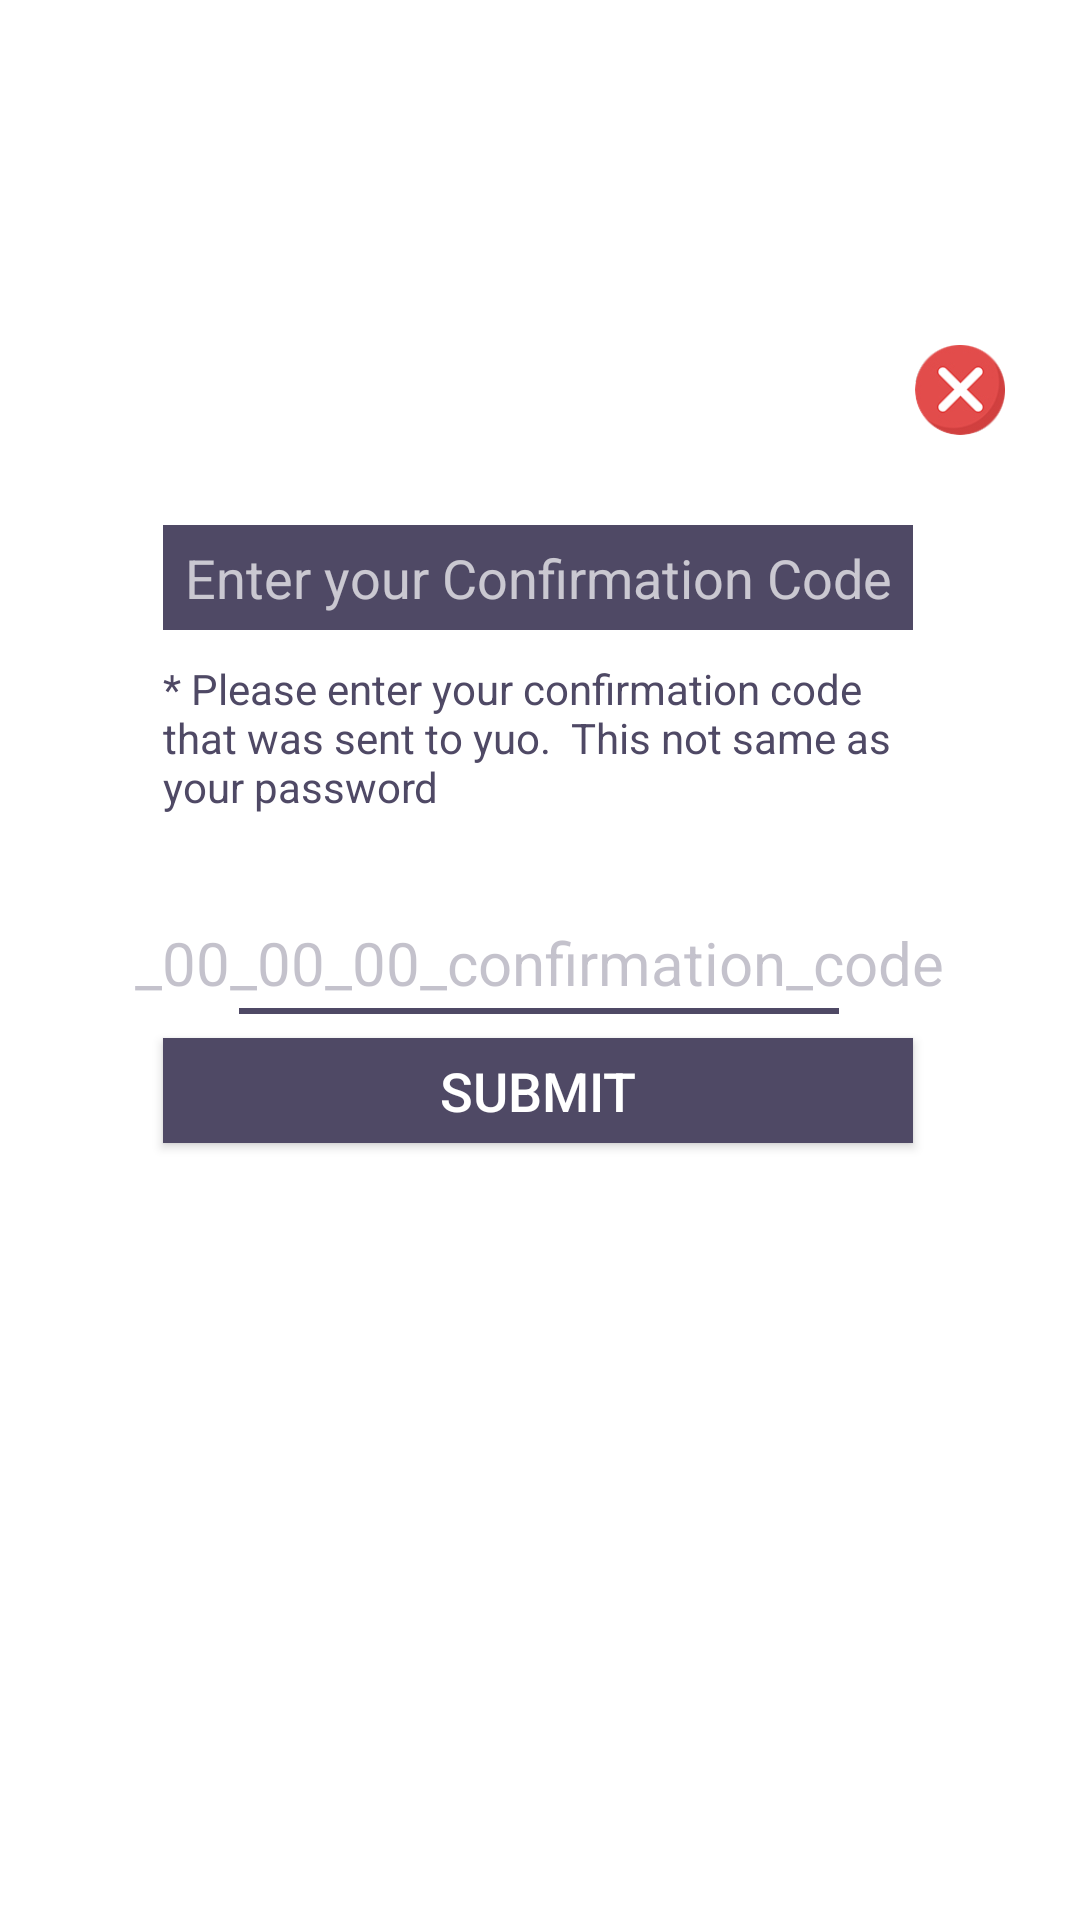

This screen was rendered from an Android layout file. Write that file and the resources it references.
<!-- AndroidManifest.xml: application theme Theme.AppCompat.NoActionBar -->
<!-- res/layout/activity_confirmation.xml -->
<?xml version="1.0" encoding="utf-8"?>
<RelativeLayout xmlns:android="http://schemas.android.com/apk/res/android"
    xmlns:app="http://schemas.android.com/apk/res-auto"
    xmlns:tools="http://schemas.android.com/tools"
    android:layout_width="match_parent"
    android:layout_height="match_parent"
    android:background="#FFFFFF"
    tools:context="com.karigar.hubgaclient.ResendConfCodActivity">

    <ImageView
        android:id="@+id/Iv"
        android:layout_width="30dp"
        android:layout_height="30dp"
        android:layout_alignParentEnd="true"
        android:layout_above="@+id/Rl"
        android:layout_marginRight="25dp"
        android:layout_marginTop="00dp"
        android:src="@drawable/crossicon"/>

    <RelativeLayout
        android:id="@+id/Rl"
        android:layout_width="275dp"
        android:layout_height="350dp"
        android:layout_centerInParent="true">
        <TextView
            android:id="@+id/Vtext1"
            android:layout_width="250dp"
            android:layout_height="35dp"
            android:layout_marginTop="30dp"
            android:layout_marginLeft="12dp"
            android:text="Enter your Confirmation Code"
            android:textSize="18sp"
            android:gravity="center"
            android:background="#4F4965"/>
        <TextView
            android:id="@+id/Vtext2"
            android:layout_width="250dp"
            android:layout_height="75dp"
            android:layout_below="@id/Vtext1"
            android:layout_marginLeft="12dp"
            android:layout_marginTop="10dp"
            android:textColor="#4F4965"
            android:text="* Please enter your confirmation code that was sent to yuo.
 This not same as your password"/>
        <EditText
            android:id="@+id/eText"
            android:layout_width="match_parent"
            android:layout_height="30dp"
            android:layout_below="@id/Vtext2"
            android:layout_centerInParent="true"
            android:layout_marginTop="11dp"
            android:hint="_00_00_00_confirmation_code"
            android:background="#FFFFFF"
            android:textColorHint="#554F4965"
            android:gravity="center"
            android:textSize="20sp"
            android:textColor="#000000"
            />
        <View
            android:background="#4F4965"
            android:layout_below="@+id/eText"
            android:layout_width="200dp"
            android:layout_height="2dp"
            android:layout_centerInParent="true"/>
        <Button
            android:id="@+id/btn"
            android:layout_width="250dp"
            android:layout_height="35dp"
            android:layout_marginLeft="12dp"
            android:layout_below="@+id/eText"
            android:layout_marginTop="10dp"
            android:layout_marginBottom="15dp"
            android:text="Submit"
            android:background="#4F4965"
            android:textSize="18sp"/>
    </RelativeLayout>



</RelativeLayout>
<!-- resources referenced by this layout -->
<resources>
  <!-- drawable crossicon: png bitmap (drawable, 12592 bytes) -->
</resources>
